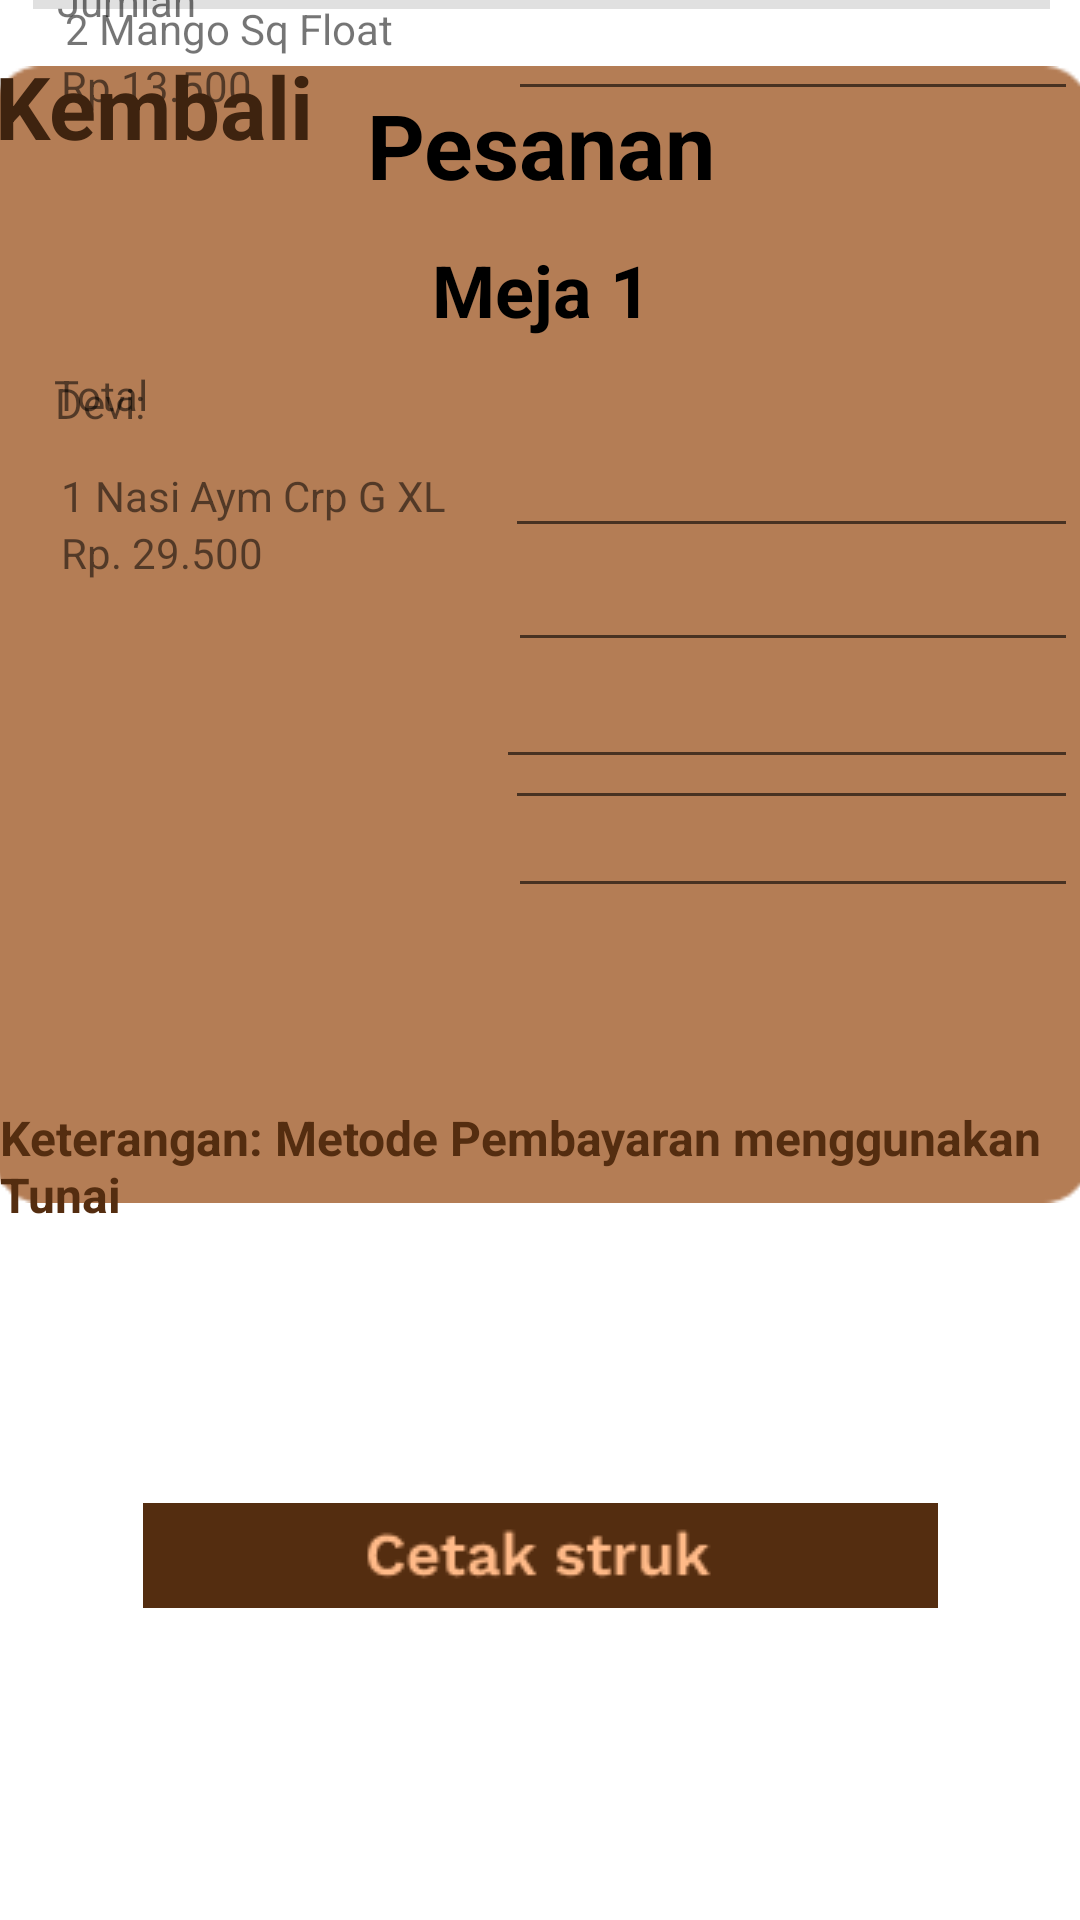

Produce the Android XML layout that renders to this screen, including the resource entries it uses.
<!-- AndroidManifest.xml: application theme Theme.BRoCAF -->
<!-- res/layout/activity_transaksi_kp.xml -->
<?xml version="1.0" encoding="utf-8"?>
<androidx.constraintlayout.widget.ConstraintLayout xmlns:android="http://schemas.android.com/apk/res/android"
    xmlns:app="http://schemas.android.com/apk/res-auto"
    xmlns:tools="http://schemas.android.com/tools"
    android:layout_width="match_parent"
    android:layout_height="match_parent"
    tools:context=".transaksi_kp_activity">

    <ImageView
        android:id="@+id/imageView25"
        android:layout_width="366dp"
        android:layout_height="391dp"
        app:layout_constraintBottom_toTopOf="@+id/textView39"
        app:layout_constraintEnd_toEndOf="parent"
        app:layout_constraintHorizontal_bias="0.49"
        app:layout_constraintStart_toStartOf="parent"
        app:layout_constraintTop_toBottomOf="@+id/textView45"
        app:srcCompat="@drawable/transaksi" />

    <TextView
        android:id="@+id/textView10"
        android:layout_width="wrap_content"
        android:layout_height="wrap_content"
        android:layout_marginTop="12dp"
        android:text="Pesanan"
        android:textColor="@color/black"
        android:textSize="30sp"
        android:textStyle="bold"
        app:layout_constraintEnd_toEndOf="@+id/imageView25"
        app:layout_constraintStart_toStartOf="@+id/imageView25"
        app:layout_constraintTop_toTopOf="@+id/imageView25" />

    <TextView
        android:id="@+id/textView40"
        android:layout_width="wrap_content"
        android:layout_height="wrap_content"
        android:layout_marginTop="12dp"
        android:text="Meja 1"
        android:textColor="@color/black"
        android:textSize="24sp"
        android:textStyle="bold"
        app:layout_constraintEnd_toEndOf="@+id/imageView25"
        app:layout_constraintHorizontal_bias="0.501"
        app:layout_constraintStart_toStartOf="@+id/imageView25"
        app:layout_constraintTop_toBottomOf="@+id/textView10" />

    <TextView
        android:id="@+id/textView39"
        android:layout_width="wrap_content"
        android:layout_height="wrap_content"
        android:layout_marginBottom="92dp"
        android:text="Keterangan: Metode Pembayaran menggunakan Tunai"
        android:textColor="#542D10"
        android:textSize="16sp"
        android:textStyle="bold"
        app:layout_constraintBottom_toTopOf="@+id/imageButton18"
        app:layout_constraintEnd_toEndOf="parent"
        app:layout_constraintHorizontal_bias="0.476"
        app:layout_constraintStart_toStartOf="parent" />

    <TextView
        android:id="@+id/textView26"
        android:layout_width="wrap_content"
        android:layout_height="wrap_content"
        android:layout_marginStart="20dp"
        android:layout_marginTop="12dp"
        android:text="Devi:"
        app:layout_constraintEnd_toStartOf="@+id/editTextNumber2"
        app:layout_constraintHorizontal_bias="0.008"
        app:layout_constraintStart_toStartOf="@+id/imageView25"
        app:layout_constraintTop_toBottomOf="@+id/textView40" />

    <TextView
        android:id="@+id/textView30"
        android:layout_width="wrap_content"
        android:layout_height="wrap_content"
        android:layout_marginTop="12dp"
        android:text="1 Nasi Aym Crp G XL"
        app:layout_constraintEnd_toStartOf="@+id/editTextNumber2"
        app:layout_constraintHorizontal_bias="0.536"
        app:layout_constraintStart_toStartOf="@+id/imageView25"
        app:layout_constraintTop_toBottomOf="@+id/textView26" />

    <TextView
        android:id="@+id/textView32"
        android:layout_width="wrap_content"
        android:layout_height="wrap_content"
        android:text="2 Mango Sq Float"
        app:layout_constraintEnd_toStartOf="@+id/editTextNumber3"
        app:layout_constraintHorizontal_bias="0.388"
        app:layout_constraintStart_toStartOf="@+id/imageView25"
        tools:layout_editor_absoluteY="249dp"
        tools:ignore="MissingConstraints" />

    <TextView
        android:id="@+id/textView33"
        android:layout_width="wrap_content"
        android:layout_height="wrap_content"
        android:text="Rp 13.500"
        app:layout_constraintEnd_toStartOf="@+id/editTextNumber3"
        app:layout_constraintHorizontal_bias="0.212"
        app:layout_constraintStart_toStartOf="@+id/imageView25"
        app:layout_constraintTop_toBottomOf="@+id/textView32" />

    <TextView
        android:id="@+id/textView35"
        android:layout_width="wrap_content"
        android:layout_height="wrap_content"
        android:layout_marginEnd="96dp"
        android:text="Jumlah"
        app:layout_constraintBottom_toTopOf="@+id/textView36"
        app:layout_constraintEnd_toStartOf="@+id/editTextNumber4"
        app:layout_constraintHorizontal_bias="0.846"
        app:layout_constraintStart_toStartOf="@+id/imageView25"
        app:layout_constraintTop_toBottomOf="@+id/textView33"
        app:layout_constraintVertical_bias="0.428" />

    <TextView
        android:id="@+id/textView36"
        android:layout_width="wrap_content"
        android:layout_height="wrap_content"
        android:layout_marginBottom="8dp"
        android:text="Diskon"
        app:layout_constraintBottom_toTopOf="@+id/textView37"
        app:layout_constraintEnd_toStartOf="@+id/editTextNumber5"
        app:layout_constraintHorizontal_bias="0.175"
        app:layout_constraintStart_toStartOf="@+id/imageView25" />

    <TextView
        android:id="@+id/textView37"
        android:layout_width="wrap_content"
        android:layout_height="wrap_content"
        android:layout_marginBottom="8dp"
        android:text="PPN"
        app:layout_constraintBottom_toTopOf="@+id/divider2"
        app:layout_constraintEnd_toStartOf="@+id/editTextNumber6"
        app:layout_constraintHorizontal_bias="0.152"
        app:layout_constraintStart_toStartOf="@+id/imageView25" />

    <TextView
        android:id="@+id/textView38"
        android:layout_width="wrap_content"
        android:layout_height="wrap_content"
        android:text="Total"
        app:layout_constraintBottom_toBottomOf="@+id/imageView25"
        app:layout_constraintEnd_toStartOf="@+id/editTextNumber7"
        app:layout_constraintHorizontal_bias="0.146"
        app:layout_constraintStart_toStartOf="@+id/imageView25"
        app:layout_constraintTop_toBottomOf="@+id/divider2"
        app:layout_constraintVertical_bias="0.309" />

    <TextView
        android:id="@+id/textView31"
        android:layout_width="wrap_content"
        android:layout_height="wrap_content"
        android:text="Rp. 29.500"
        app:layout_constraintBottom_toTopOf="@+id/textView32"
        app:layout_constraintEnd_toStartOf="@+id/editTextNumber2"
        app:layout_constraintHorizontal_bias="0.221"
        app:layout_constraintStart_toStartOf="@+id/imageView25"
        app:layout_constraintTop_toBottomOf="@+id/textView30"
        app:layout_constraintVertical_bias="0.0" />

    <View
        android:id="@+id/divider2"
        android:layout_width="339dp"
        android:layout_height="3dp"
        android:background="?android:attr/listDivider"
        app:layout_constraintEnd_toEndOf="@+id/imageView25"
        app:layout_constraintStart_toStartOf="@+id/imageView25"
        tools:layout_editor_absoluteY="401dp"
        tools:ignore="MissingConstraints" />

    <EditText
        android:id="@+id/editTextNumber2"
        android:layout_width="191dp"
        android:layout_height="26dp"
        android:layout_marginTop="44dp"
        android:layout_marginEnd="4dp"
        android:ems="5"
        android:inputType="number"
        app:layout_constraintEnd_toEndOf="@+id/imageView25"
        app:layout_constraintTop_toBottomOf="@+id/textView40"
        tools:ignore="SpeakableTextPresentCheck,TouchTargetSizeCheck" />

    <EditText
        android:id="@+id/editTextNumber3"
        android:layout_width="190dp"
        android:layout_height="26dp"
        android:layout_marginTop="12dp"
        android:layout_marginEnd="4dp"
        android:ems="5"
        android:inputType="number"
        app:layout_constraintEnd_toEndOf="@+id/imageView25"
        app:layout_constraintTop_toBottomOf="@+id/editTextNumber2"
        tools:ignore="TouchTargetSizeCheck,SpeakableTextPresentCheck" />

    <EditText
        android:id="@+id/editTextNumber4"
        android:layout_width="194dp"
        android:layout_height="31dp"
        android:layout_marginTop="8dp"
        android:layout_marginEnd="4dp"
        android:ems="5"
        android:inputType="number"
        app:layout_constraintEnd_toEndOf="@+id/imageView25"
        app:layout_constraintTop_toBottomOf="@+id/editTextNumber3"
        tools:ignore="SpeakableTextPresentCheck,TouchTargetSizeCheck" />

    <EditText
        android:id="@+id/editTextNumber5"
        android:layout_width="190dp"
        android:layout_height="31dp"
        android:layout_marginTop="12dp"
        android:layout_marginEnd="4dp"
        android:ems="5"
        android:inputType="number"
        app:layout_constraintEnd_toEndOf="@+id/imageView25"
        app:layout_constraintTop_toBottomOf="@+id/editTextNumber4"
        tools:ignore="SpeakableTextPresentCheck,TouchTargetSizeCheck" />

    <EditText
        android:id="@+id/editTextNumber6"
        android:layout_width="191dp"
        android:layout_height="31dp"
        android:layout_marginEnd="4dp"
        android:ems="5"
        android:inputType="number"
        app:layout_constraintBottom_toTopOf="@+id/divider2"
        app:layout_constraintEnd_toEndOf="@+id/imageView25"
        app:layout_constraintTop_toBottomOf="@+id/editTextNumber5"
        app:layout_constraintVertical_bias="0.181"
        tools:ignore="SpeakableTextPresentCheck,TouchTargetSizeCheck" />

    <EditText
        android:id="@+id/editTextNumber7"
        android:layout_width="190dp"
        android:layout_height="34dp"
        android:layout_marginEnd="4dp"
        android:ems="5"
        android:inputType="number"
        app:layout_constraintBottom_toBottomOf="@+id/imageView25"
        app:layout_constraintEnd_toEndOf="@+id/imageView25"
        app:layout_constraintTop_toBottomOf="@+id/divider2"
        app:layout_constraintVertical_bias="0.0"
        tools:ignore="SpeakableTextPresentCheck,TouchTargetSizeCheck" />

    <ImageButton
        android:id="@+id/imageButton18"
        android:layout_width="265dp"
        android:layout_height="35dp"
        android:layout_marginBottom="104dp"
        android:background="@color/zxing_transparent"
        app:layout_constraintBottom_toBottomOf="parent"
        app:layout_constraintEnd_toEndOf="parent"
        app:layout_constraintStart_toStartOf="parent"
        app:srcCompat="@drawable/cetak"
        tools:ignore="TouchTargetSizeCheck,SpeakableTextPresentCheck" />

    <TextView
        android:id="@+id/textView45"
        android:layout_width="wrap_content"
        android:layout_height="wrap_content"
        android:layout_marginTop="16dp"
        android:layout_marginEnd="256dp"
        android:text="Kembali"
        android:textColor="#3E230F"
        android:textSize="29sp"
        android:textStyle="bold"
        app:layout_constraintEnd_toEndOf="parent"
        app:layout_constraintTop_toTopOf="parent" />

    <ImageButton
        android:id="@+id/imageButton20"
        android:layout_width="29dp"
        android:layout_height="37dp"
        android:layout_marginEnd="4dp"
        android:layout_marginBottom="16dp"
        android:background="@android:color/transparent"
        app:layout_constraintBottom_toTopOf="@+id/imageView25"
        app:layout_constraintEnd_toStartOf="@+id/textView45"
        app:layout_constraintHorizontal_bias="1.0"
        app:layout_constraintStart_toStartOf="parent"
        app:layout_constraintTop_toTopOf="parent"
        app:layout_constraintVertical_bias="0.888"
        app:srcCompat="@drawable/path" />

</androidx.constraintlayout.widget.ConstraintLayout>
<!-- resources referenced by this layout -->
<resources>
  <color name="black">#FF000000</color>
  <!-- drawable cetak: png bitmap (drawable, 2511 bytes) -->
  <!-- drawable path: png bitmap (drawable, 246 bytes) -->
  <!-- drawable transaksi: png bitmap (drawable, 1803 bytes) -->
  <style name="Theme.BRoCAF" parent="Theme.MaterialComponents.DayNight.DarkActionBar">
          
          <item name="colorPrimary">@color/purple_500</item>
          <item name="colorPrimaryVariant">@color/purple_700</item>
          <item name="colorOnPrimary">@color/white</item>
          
          <item name="colorSecondary">@color/teal_200</item>
          <item name="colorSecondaryVariant">@color/teal_700</item>
          <item name="colorOnSecondary">@color/black</item>
          
          <item name="android:statusBarColor">?attr/colorPrimaryVariant</item>
          
      </style>
  <color name="purple_500">#FF6200EE</color>
  <color name="purple_700">#FF3700B3</color>
  <color name="white">#FFFFFFFF</color>
  <color name="teal_200">#FF03DAC5</color>
  <color name="teal_700">#FF018786</color>
</resources>
